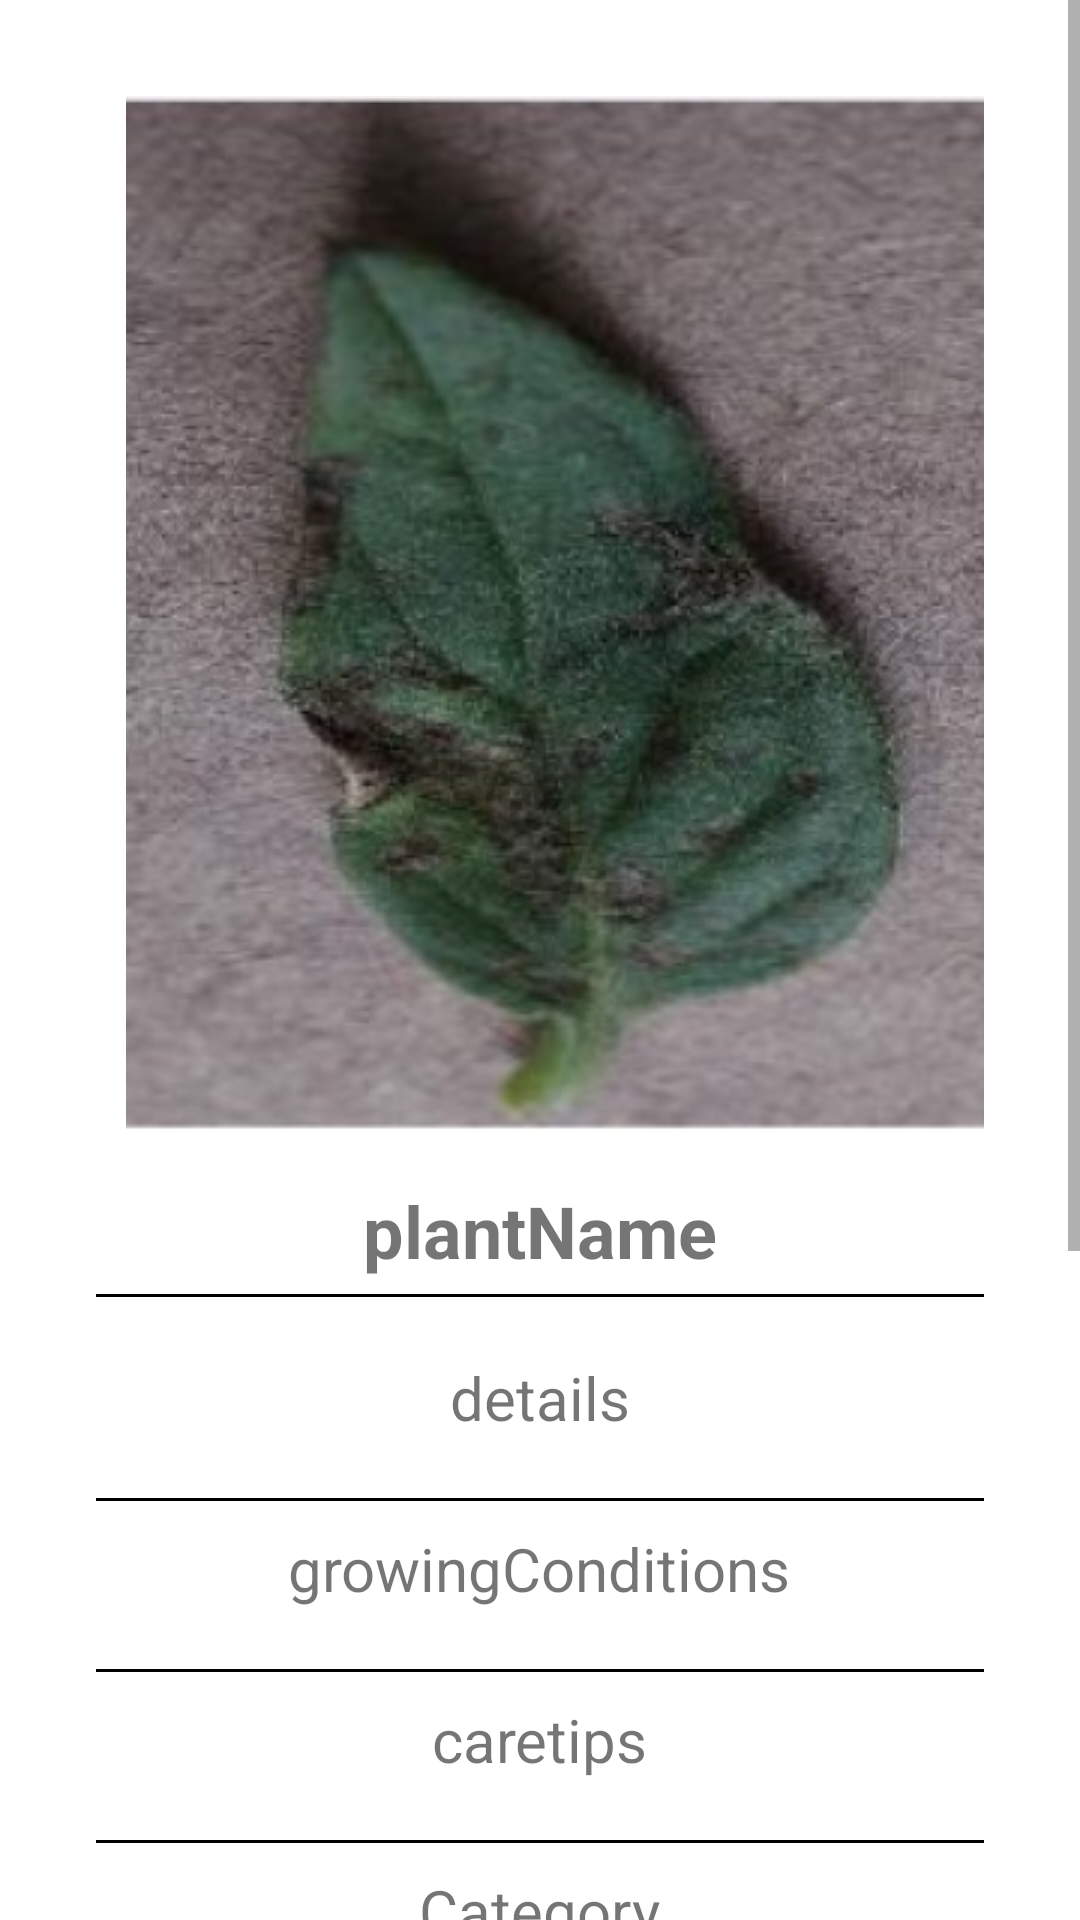

Produce the Android XML layout that renders to this screen, including the resource entries it uses.
<!-- AndroidManifest.xml: application theme Theme.Plant_Disease_Detection -->
<!-- res/layout/activity_plant_details.xml -->
<ScrollView xmlns:android="http://schemas.android.com/apk/res/android"
    android:layout_width="match_parent"
    android:layout_height="match_parent">
<RelativeLayout
    android:layout_width="match_parent"
    android:layout_height="match_parent"
    android:padding="16dp">

    <RelativeLayout
        android:layout_width="match_parent"
        android:layout_height="match_parent"
        android:padding="16dp">

        <ImageView
            android:id="@+id/imageView"
            android:layout_width="wrap_content"
            android:layout_height="wrap_content"
            android:layout_marginLeft="10dp"
            android:scaleType="centerCrop"
            android:src="@drawable/tomato" />

        <TextView
            android:id="@+id/plantNameTextView"
            android:layout_width="wrap_content"
            android:layout_height="wrap_content"
            android:layout_below="@id/imageView"
            android:layout_centerInParent="true"
            android:layout_gravity="center"
            android:layout_marginTop="16dp"
            android:text="plantName"
            android:textSize="24sp"
            android:textStyle="bold" />

        <View
            android:id="@+id/line1"
            android:layout_width="match_parent"
            android:layout_height="1dp"
            android:layout_below="@id/plantNameTextView"
            android:layout_marginTop="5dp"
            android:layout_marginBottom="5dp"
            android:background="#000000" />

        <TextView
            android:id="@+id/detailsTextView"
            android:layout_width="wrap_content"
            android:layout_height="wrap_content"
            android:layout_below="@id/line1"
            android:layout_centerHorizontal="true"
            android:layout_centerVertical="true"
            android:layout_marginTop="15dp"
            android:layout_marginBottom="15dp"
            android:text="details"
            android:textSize="20sp" />

        <View
            android:id="@+id/line2"
            android:layout_width="match_parent"
            android:layout_height="1dp"
            android:layout_below="@id/detailsTextView"
            android:layout_marginTop="5dp"
            android:layout_marginBottom="5dp"
            android:background="#000000" />


        <TextView
            android:id="@+id/TextviewgrowingConditions"
            android:layout_width="wrap_content"
            android:layout_height="wrap_content"
            android:layout_below="@id/detailsTextView"
            android:layout_centerHorizontal="true"
            android:layout_centerVertical="true"
            android:layout_marginTop="15dp"
            android:layout_marginBottom="15dp"
            android:text="growingConditions"
            android:textSize="20sp" />

        <View
            android:id="@+id/line3"
            android:layout_width="match_parent"
            android:layout_height="1dp"
            android:layout_below="@id/TextviewgrowingConditions"
            android:layout_marginTop="5dp"
            android:layout_marginBottom="5dp"
            android:background="#000000" />

        <TextView
            android:id="@+id/Textviewcaretips"
            android:layout_width="wrap_content"
            android:layout_height="wrap_content"
            android:layout_below="@id/TextviewgrowingConditions"
            android:layout_centerHorizontal="true"
            android:layout_centerVertical="true"
            android:layout_marginTop="15dp"
            android:layout_marginBottom="15dp"
            android:text="caretips"
            android:textSize="20sp" />

        <View
            android:id="@+id/line4"
            android:layout_width="match_parent"
            android:layout_height="1dp"
            android:layout_below="@id/Textviewcaretips"
            android:layout_marginTop="5dp"
            android:layout_marginBottom="5dp"
            android:background="#000000" />

        

        <TextView
            android:id="@+id/categoryTextView"
            android:layout_width="wrap_content"
            android:layout_height="wrap_content"
            android:layout_below="@id/Textviewcaretips"
            android:layout_centerInParent="true"
            android:layout_marginTop="15dp"
            android:layout_marginBottom="15dp"
            android:text="Category"
            android:textSize="20sp" />

        <View
            android:id="@+id/line5"
            android:layout_width="match_parent"
            android:layout_height="1dp"
            android:layout_below="@id/categoryTextView"
            android:layout_marginTop="5dp"
            android:layout_marginBottom="5dp"
            android:background="#000000" />

        <TextView
            android:id="@+id/scientificNameTextView"
            android:layout_width="wrap_content"
            android:layout_height="wrap_content"
            android:layout_below="@id/categoryTextView"
            android:layout_centerHorizontal="true"
            android:layout_centerVertical="true"
            android:layout_marginTop="15dp"
            android:layout_marginBottom="15dp"
            android:text="Scientific Name"
            android:textSize="20sp" />

        <View
            android:id="@+id/line6"
            android:layout_width="match_parent"
            android:layout_height="1dp"
            android:layout_below="@id/scientificNameTextView"
            android:layout_marginTop="5dp"
            android:layout_marginBottom="5dp"
            android:background="#000000" />

        <TextView
            android:id="@+id/difficultyLevelTextView"
            android:layout_width="wrap_content"
            android:layout_height="wrap_content"
            android:layout_below="@id/scientificNameTextView"
            android:layout_centerHorizontal="true"
            android:layout_centerVertical="true"
            android:layout_marginTop="15dp"
            android:layout_marginBottom="15dp"
            android:text="Difficulty Level"
            android:textSize="20sp" />

        <View
            android:id="@+id/line7"
            android:layout_width="match_parent"
            android:layout_height="1dp"
            android:layout_below="@id/difficultyLevelTextView"
            android:layout_marginTop="5dp"
            android:layout_marginBottom="5dp"
            android:background="#000000" />

        <TextView
            android:id="@+id/tagsTextView"
            android:layout_width="wrap_content"
            android:layout_height="wrap_content"
            android:layout_below="@id/difficultyLevelTextView"
            android:layout_centerHorizontal="true"
            android:layout_centerVertical="true"
            android:layout_marginTop="15dp"
            android:layout_marginBottom="15dp"
            android:text="tags"
            android:textSize="20sp" />

        <View
            android:id="@+id/line8"
            android:layout_width="match_parent"
            android:layout_height="1dp"
            android:layout_below="@id/tagsTextView"
            android:layout_marginTop="5dp"
            android:layout_marginBottom="5dp"
            android:background="#000000" />

        <TextView
            android:id="@+id/sourceTextView"
            android:layout_width="wrap_content"
            android:layout_height="wrap_content"
            android:layout_below="@id/tagsTextView"
            android:layout_centerHorizontal="true"
            android:layout_centerVertical="true"
            android:layout_marginTop="15dp"
            android:layout_marginBottom="15dp"
            android:text="source"
            android:textSize="20sp" />

        <View
            android:id="@+id/line9"
            android:layout_width="match_parent"
            android:layout_height="1dp"
            android:layout_below="@id/sourceTextView"
            android:layout_marginTop="5dp"
            android:layout_marginBottom="5dp"
            android:background="#000000" />

        <TextView
            android:id="@+id/growingGuideTextView"
            android:layout_width="wrap_content"
            android:layout_height="wrap_content"
            android:layout_below="@id/sourceTextView"
            android:layout_centerHorizontal="true"
            android:layout_centerVertical="true"
            android:layout_marginTop="15dp"
            android:layout_marginBottom="15dp"
            android:text="Growing Guide"
            android:textSize="20sp" />

        

    </RelativeLayout>
</RelativeLayout>
</ScrollView>
<!-- resources referenced by this layout -->
<resources>
  <!-- drawable tomato: jpg bitmap (drawable-v24, 33095 bytes) -->
  <style name="Theme.Plant_Disease_Detection" parent="Theme.MaterialComponents.DayNight.NoActionBar">
          
          <item name="colorPrimary">@color/purple_500</item>
          <item name="colorPrimaryVariant">@color/purple_700</item>
  
          <item name="colorOnPrimary">@color/white</item>
          
          <item name="colorSecondary">@color/teal_200</item>
          <item name="colorSecondaryVariant">@color/teal_700</item>
          <item name="colorOnSecondary">@color/black</item>
          
          <item name="android:statusBarColor" tools:targetApi="l">?attr/colorPrimaryVariant</item>
          
          <item name="android:windowFullscreen">true</item>
      </style>
  <color name="purple_500">#FF6200EE</color>
  <color name="purple_700">#FF3700B3</color>
  <color name="white">#ffffff</color>
  <color name="teal_200">#FF03DAC5</color>
  <color name="teal_700">#FF018786</color>
  <color name="black">#FF000000</color>
</resources>
